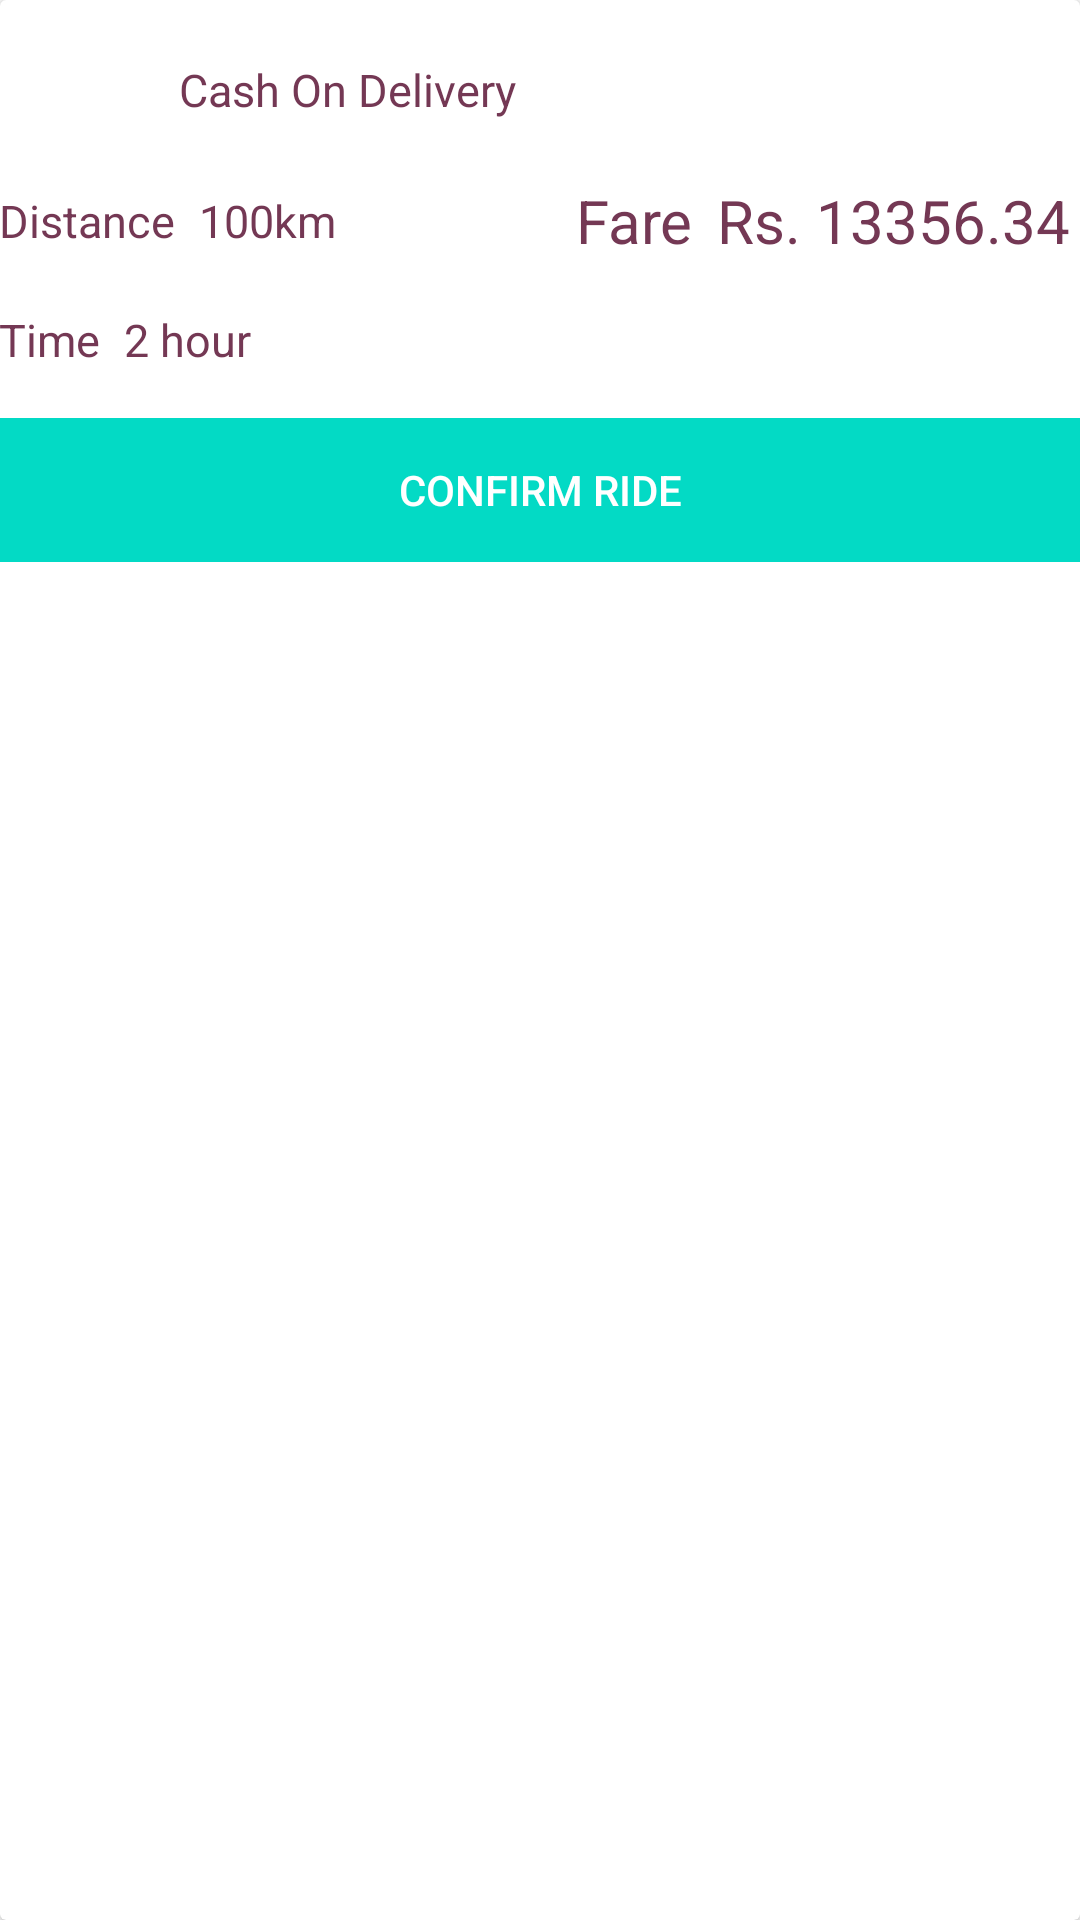

Layout XML and referenced resources for this Android screen:
<!-- AndroidManifest.xml: application theme Theme.Bhariya -->
<!-- res/layout/layout_confirm_ride.xml -->
<?xml version="1.0" encoding="utf-8"?>
<androidx.cardview.widget.CardView xmlns:android="http://schemas.android.com/apk/res/android"
    xmlns:app="http://schemas.android.com/apk/res-auto"
    android:id="@+id/confirm_ride_layout"
    android:layout_width="match_parent"
    android:layout_height="wrap_content">

    <LinearLayout
        android:layout_width="match_parent"
        android:layout_height="match_parent"
        android:orientation="vertical"
        android:paddingTop="8dp"
        android:paddingBottom="8dp">

        <LinearLayout
            android:layout_width="match_parent"
            android:layout_height="wrap_content"
            android:clickable="true"
            android:foreground="?attr/selectableItemBackground"
            android:orientation="horizontal"
            android:paddingLeft="@dimen/activity_margin"
            android:paddingRight="@dimen/activity_margin"
            android:paddingTop="8dp"
            android:paddingBottom="8dp">

            <ImageView
                android:layout_width="28dp"
                android:layout_height="28dp"
                android:layout_marginRight="32dp"
                android:src="@drawable/ic_baseline_money_24"
                app:tint="#743854" />

            <TextView
                android:layout_width="wrap_content"
                android:layout_height="wrap_content"
                android:layout_gravity="center_vertical"
                android:text="@string/cash_on_delivery"
                android:textColor="#743854"
                android:textSize="15sp"/>

        </LinearLayout>

        <LinearLayout
            android:layout_width="match_parent"
            android:layout_height="wrap_content"
            android:clickable="true"
            android:foreground="?attr/selectableItemBackground"
            android:orientation="horizontal"
            android:paddingLeft="@dimen/activity_margin"
            android:paddingRight="@dimen/activity_margin"
            android:paddingTop="8dp"
            android:paddingBottom="8dp">

            <TextView
                android:layout_width="wrap_content"
                android:layout_height="wrap_content"
                android:layout_gravity="center_vertical"
                android:text="@string/distance"
                android:textColor="#743854"
                android:textSize="15sp"/>

            <TextView
                android:id="@+id/txt_distance"
                android:layout_width="wrap_content"
                android:layout_height="wrap_content"
                android:layout_gravity="center_vertical"
                android:layout_marginLeft="8dp"
                android:text="100km"
                android:textColor="#743854"
                android:textSize="15sp"/>

            <TextView
                android:layout_width="wrap_content"
                android:layout_height="wrap_content"
                android:layout_gravity="center_vertical"
                android:layout_marginLeft="80dp"
                android:text="Fare"
                android:textColor="#743854"
                android:textSize="20sp"/>

            <TextView
                android:id="@+id/txt_fare"
                android:layout_width="wrap_content"
                android:layout_height="wrap_content"
                android:layout_gravity="right"
                android:layout_marginLeft="8dp"
                android:text="Rs. 13356.34"
                android:textColor="#743854"
                android:textSize="20sp"/>

        </LinearLayout>

        <LinearLayout
            android:layout_width="match_parent"
            android:layout_height="wrap_content"
            android:clickable="true"
            android:foreground="?attr/selectableItemBackground"
            android:orientation="horizontal"
            android:paddingLeft="@dimen/activity_margin"
            android:paddingRight="@dimen/activity_margin"
            android:paddingTop="8dp"
            android:paddingBottom="8dp">

            <TextView
                android:layout_width="wrap_content"
                android:layout_height="wrap_content"
                android:layout_gravity="center_vertical"
                android:text="@string/time"
                android:textColor="#743854"
                android:textSize="15sp"/>

            <TextView
                android:id="@+id/txt_time"
                android:layout_width="wrap_content"
                android:layout_height="wrap_content"
                android:layout_gravity="center_vertical"
                android:layout_marginLeft="8dp"
                android:text="2 hour"
                android:textColor="#743854"
                android:textSize="15sp"/>

        </LinearLayout>

        <LinearLayout
        android:layout_width="match_parent"
        android:layout_height="wrap_content"
        android:clickable="true"
        android:foreground="?attr/selectableItemBackground"
        android:orientation="horizontal"
        android:paddingLeft="@dimen/activity_margin"
        android:paddingRight="@dimen/activity_margin"
        android:paddingTop="8dp"
        android:paddingBottom="8dp">

        <Button
            android:id="@+id/btn_confirm_ride"
            android:layout_width="match_parent"
            android:layout_height="wrap_content"
            android:background="@color/colorAccent"
            android:text="@string/confirm_ride"
            android:textColor="@android:color/white"/>


    </LinearLayout>

    </LinearLayout>

</androidx.cardview.widget.CardView>
<!-- resources referenced by this layout -->
<resources>
  <string name="cash_on_delivery">Cash On Delivery</string>
  <string name="confirm_ride">Confirm Ride</string>
  <string name="distance">Distance</string>
  <string name="time">Time</string>
  <style name="Theme.Bhariya" parent="Theme.MaterialComponents.DayNight.NoActionBar">
          
          <item name="colorPrimary">@color/purple_500</item>
          <item name="colorPrimaryVariant">@color/purple_700</item>
          <item name="colorOnPrimary">@color/white</item>
          
          <item name="colorSecondary">@color/teal_200</item>
          <item name="colorSecondaryVariant">@color/teal_700</item>
          <item name="colorOnSecondary">@color/black</item>
          
          <item name="android:statusBarColor" tools:targetApi="l">?attr/colorPrimaryVariant</item>
  
          
      </style>
  <color name="purple_500">#FF6200EE</color>
  <color name="purple_700">#FF3700B3</color>
  <color name="white">#FFFFFFFF</color>
  <color name="teal_200">#FF03DAC5</color>
  <color name="teal_700">#FF018786</color>
  <color name="black">#FF000000</color>
  <!-- not gathered from this repository: default colours our renderer supplied (Android Studio template values) -->
  <color name="colorAccent">#FF03DAC5</color>
</resources>
